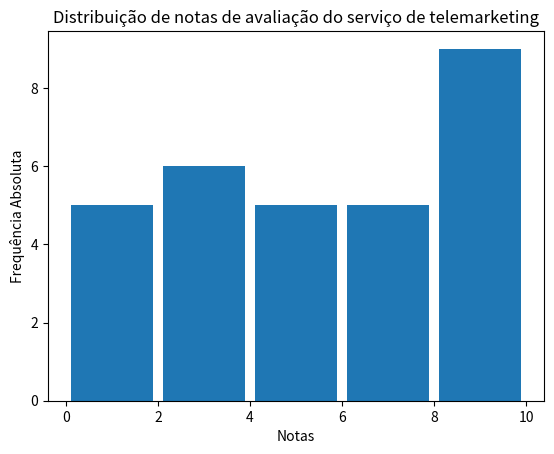
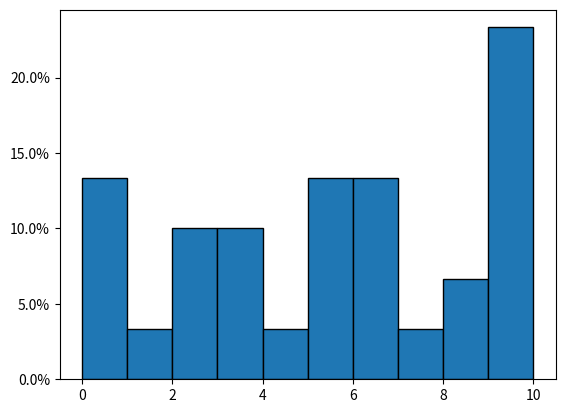

These figures' Python source, in order:
#Importando bibliotecas necessarias para rodar o programa
import pandas as pd
import matplotlib.pyplot as plt
from matplotlib.ticker import PercentFormatter
import numpy as np


#Dados da tabela da atividade e  'dtype' defini o tipo dos dados, nesse caso numeros reais
dados = pd.array(data=[0.0, 0.9, 9.8, 9.3, 3.0, 6.0, 5.2,
6.4, 9.4, 7.4, 6.4, 9.4, 0.8, 0.8,
3.8, 9.4, 8.4, 2.0, 3.2, 2.2, 5.2,
1.8, 6.9, 9.9, 10.0, 8.8, 2.1, 5.4, 4.4, 5.1], dtype=float)



#Historigrama de Fequência Absoluta
plt.title('Distribuição de notas de avaliação do serviço de telemarketing')
plt.xlabel('Notas')
plt.ylabel('Frequência Absoluta')
plt.hist(dados, 5, rwidth=0.9)#Aqui o 5 é o numero de classes, já o rwidth é o tamanho das barras
plt.show()



#Historigrama de Fequência Absoluta
fig = plt.figure()
ax = fig.add_subplot(111)
ax.hist(dados, edgecolor='black', weights=np.ones_like(dados)* 100 / len(dados))
ax.yaxis.set_major_formatter(PercentFormatter())
plt.show()
#
#istograma de frequências absolutas e um histograma de frequências relativas